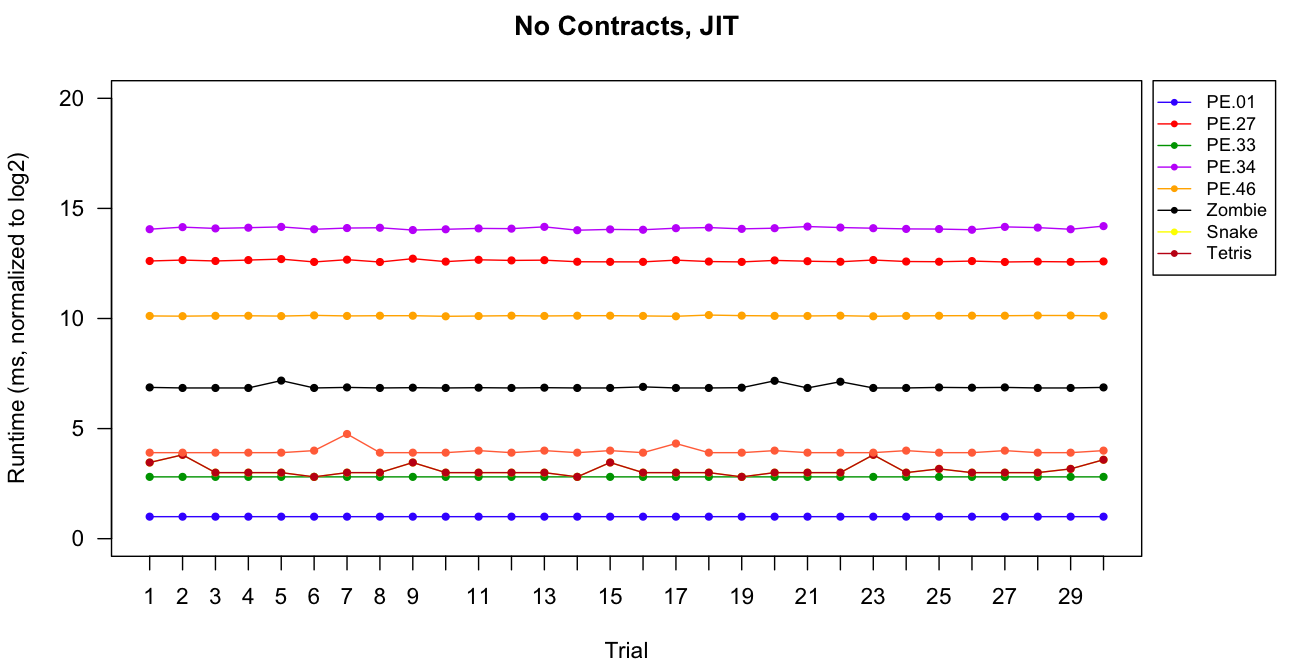

The table this chart was drawn from, first rows:
PE-01, PE-27, PE-33, PE-34, PE-46, Zombie, Snake, Tetris
1, 12.61, 2.80, 14.05, 10.11, 6.87, 3.4, 3.90
1, 12.65, 2.80, 14.14, 10.10, 6.84, 3.8, 3.90
1, 12.61, 2.80, 14.09, 10.12, 6.84, 3, 3.90
1, 12.65, 2.80, 14.12, 10.12, 6.84, 3, 3.90
1, 12.69, 2.80, 14.16, 10.10, 7.17, 3, 3.90
1, 12.56, 2.80, 14.05, 10.14, 6.84, 2.8, 4
1, 12.67, 2.80, 14.10, 10.11, 6.87, 3, 4.75
1, 12.56, 2.80, 14.12, 10.12, 6.84, 3, 3.90
1, 12.71, 2.80, 14.01, 10.12, 6.85, 3.45, 3.90
1, 12.58, 2.80, 14.05, 10.09, 6.84, 3, 3.90
1, 12.66, 2.80, 14.09, 10.11, 6.85, 3, 4
1, 12.63, 2.80, 14.08, 10.12, 6.84, 3, 3.90
1, 12.64, 2.80, 14.16, 10.11, 6.85, 3, 4
1, 12.57, 2.80, 14.00, 10.12, 6.84, 2.80, 3.90
1, 12.57, 2.80, 14.04, 10.12, 6.84, 3.45, 4
1, 12.57, 2.80, 14.03, 10.11, 6.89, 3, 3.90
1, 12.65, 2.80, 14.10, 10.10, 6.84, 3, 4.32
1, 12.58, 2.80, 14.13, 10.15, 6.84, 3, 3.90
1, 12.56, 2.80, 14.07, 10.13, 6.85, 2.80, 3.90
1, 12.63, 2.80, 14.10, 10.11, 7.16, 3, 4
1, 12.60, 2.80, 14.17, 10.11, 6.84, 3, 3.90
1, 12.57, 2.80, 14.13, 10.12, 7.12, 3, 3.90
1, 12.65, 2.80, 14.10, 10.10, 6.84, 3.80, 3.90
1, 12.58, 2.80, 14.06, 10.11, 6.84, 3, 4
1, 12.57, 2.80, 14.06, 10.12, 6.87, 3.16, 3.90
1, 12.60, 2.80, 14.03, 10.12, 6.85, 3, 3.90
1, 12.56, 2.80, 14.16, 10.12, 6.87, 3, 4
1, 12.58, 2.80, 14.12, 10.13, 6.84, 3, 3.90
1, 12.57, 2.80, 14.05, 10.13, 6.84, 3.16, 3.90
1, 12.59, 2.80, 14.19, 10.12, 6.87, 3.58, 4
